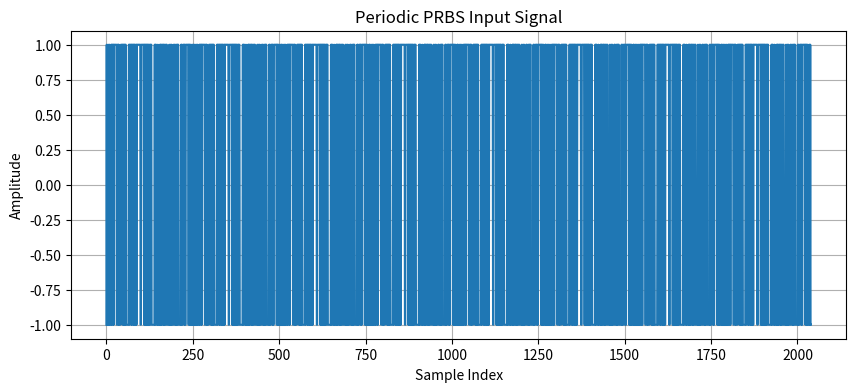

Recreate this plot in Python.
import numpy as np
import matplotlib.pyplot as plt


class PulseResponseEstimation:
    def __init__(self, max_duration=500, sampling_time=0.1, max_amplitude=1):
        """
        Initialize pulse response estimation parameters

        Args:
            max_duration (int): Maximum number of samples in the experiment
            sampling_time (float): Sampling time in seconds
            max_amplitude (float): Maximum input signal amplitude
        """
        self.max_duration = max_duration
        self.sampling_time = sampling_time
        self.max_amplitude = max_amplitude

        # Derived parameters
        self.nyquist_freq = np.pi / sampling_time

    def design_periodic_input(self, period_length=255, num_periods=8):
        """
        Design a Pseudo-Random Binary Sequence (PRBS) input signal

        Args:
            period_length (int): Length of a single PRBS period
            num_periods (int): Number of periods in the input signal

        Returns:
            numpy.ndarray: Periodic PRBS input signal
        """
        # Generate PRBS signal with specified period and number of periods
        np.random.seed(42)  # For reproducibility
        prbs = np.random.choice([-1, 1], size=period_length)
        full_signal = np.tile(prbs, num_periods)

        # Scale to max amplitude
        full_signal *= self.max_amplitude

        return full_signal

    def process_transient_data(self, input_signal, output_signal, transient_length=50):
        """
        Remove transient effects from experimental data

        Args:
            input_signal (numpy.ndarray): Input signal
            output_signal (numpy.ndarray): Output signal
            transient_length (int): Number of samples to discard at the start

        Returns:
            tuple: Processed input and output signals
        """
        processed_input = input_signal[transient_length:]
        processed_output = output_signal[transient_length:]

        return processed_input, processed_output

    def compute_frequency_estimates(self, input_signal):
        """
        Compute frequencies for frequency response estimation

        Args:
            input_signal (numpy.ndarray): Input signal to determine frequency resolution

        Returns:
            numpy.ndarray: Vector of frequencies in rad/s
        """
        # Number of samples per period
        period_length = len(input_signal)

        # Compute frequency grid
        frequencies = np.linspace(0, self.nyquist_freq, period_length // 2)

        return frequencies

    def plot_input_signal(self, input_signal):
        """
        Plot the designed input signal
        """
        plt.figure(figsize=(10, 4))
        plt.plot(input_signal)
        plt.title('Periodic PRBS Input Signal')
        plt.xlabel('Sample Index')
        plt.ylabel('Amplitude')
        plt.grid(True)
        plt.show()


# Demonstration and explanation
def main():
    # Create pulse response estimation object
    pulse_est = PulseResponseEstimation()

    # (a) Design input signal
    input_signal = pulse_est.design_periodic_input()
    pulse_est.plot_input_signal(input_signal)

    print("Input Signal Design Explanation:")
    print("1. PRBS signal chosen for its persistent excitation properties")
    print("2. Uniformly distributed energy across frequencies")
    print(f"3. Signal period: {len(input_signal)} samples")
    print(f"4. Amplitude: ±{pulse_est.max_amplitude}")

    # (b) Demonstrate transient processing
    print("\nTransient Processing:")
    print("Simulating experimental setup with initial 50 samples as transients")

    # Simulated output (for demonstration)
    np.random.seed(42)
    output_signal = np.cumsum(np.random.randn(len(input_signal))) + input_signal
    processed_input, processed_output = pulse_est.process_transient_data(
        input_signal, output_signal
    )

    # (c) Compute frequency estimates
    frequencies = pulse_est.compute_frequency_estimates(input_signal)

    print("\nFrequency Estimation:")
    print(f"Nyquist Frequency: {pulse_est.nyquist_freq:.2f} rad/s")
    print(f"Number of frequency points: {len(frequencies)}")
    print(f"Frequency range: 0 to {frequencies[-1]:.2f} rad/s")


if __name__ == "__main__":
    main()